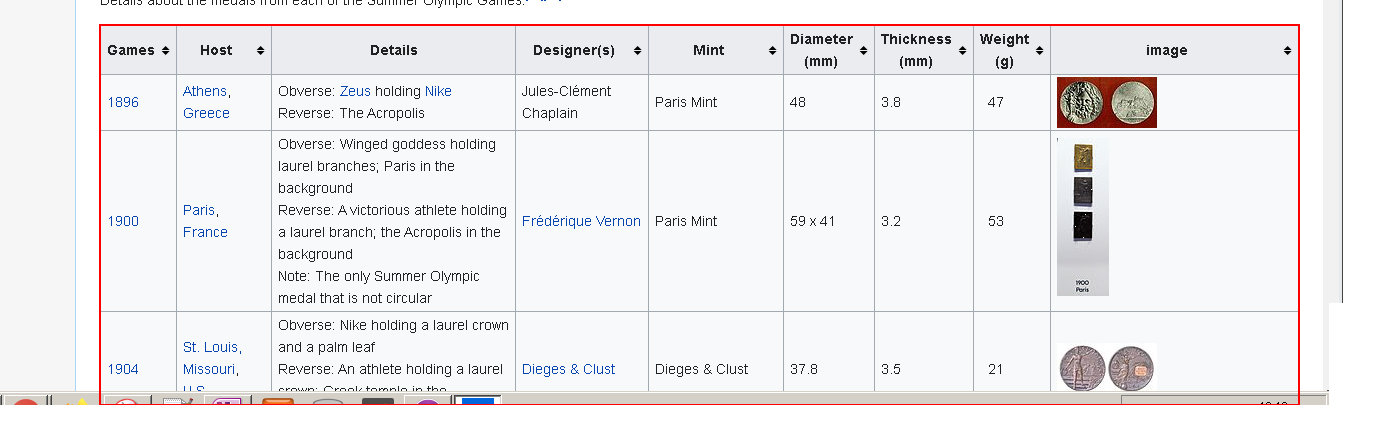
Workflow: WikiDataScraping

Step 1: get-text from the table 'Games Host Details Designer(s) Mint Diameter(mm) Thickness(mm) W*'
